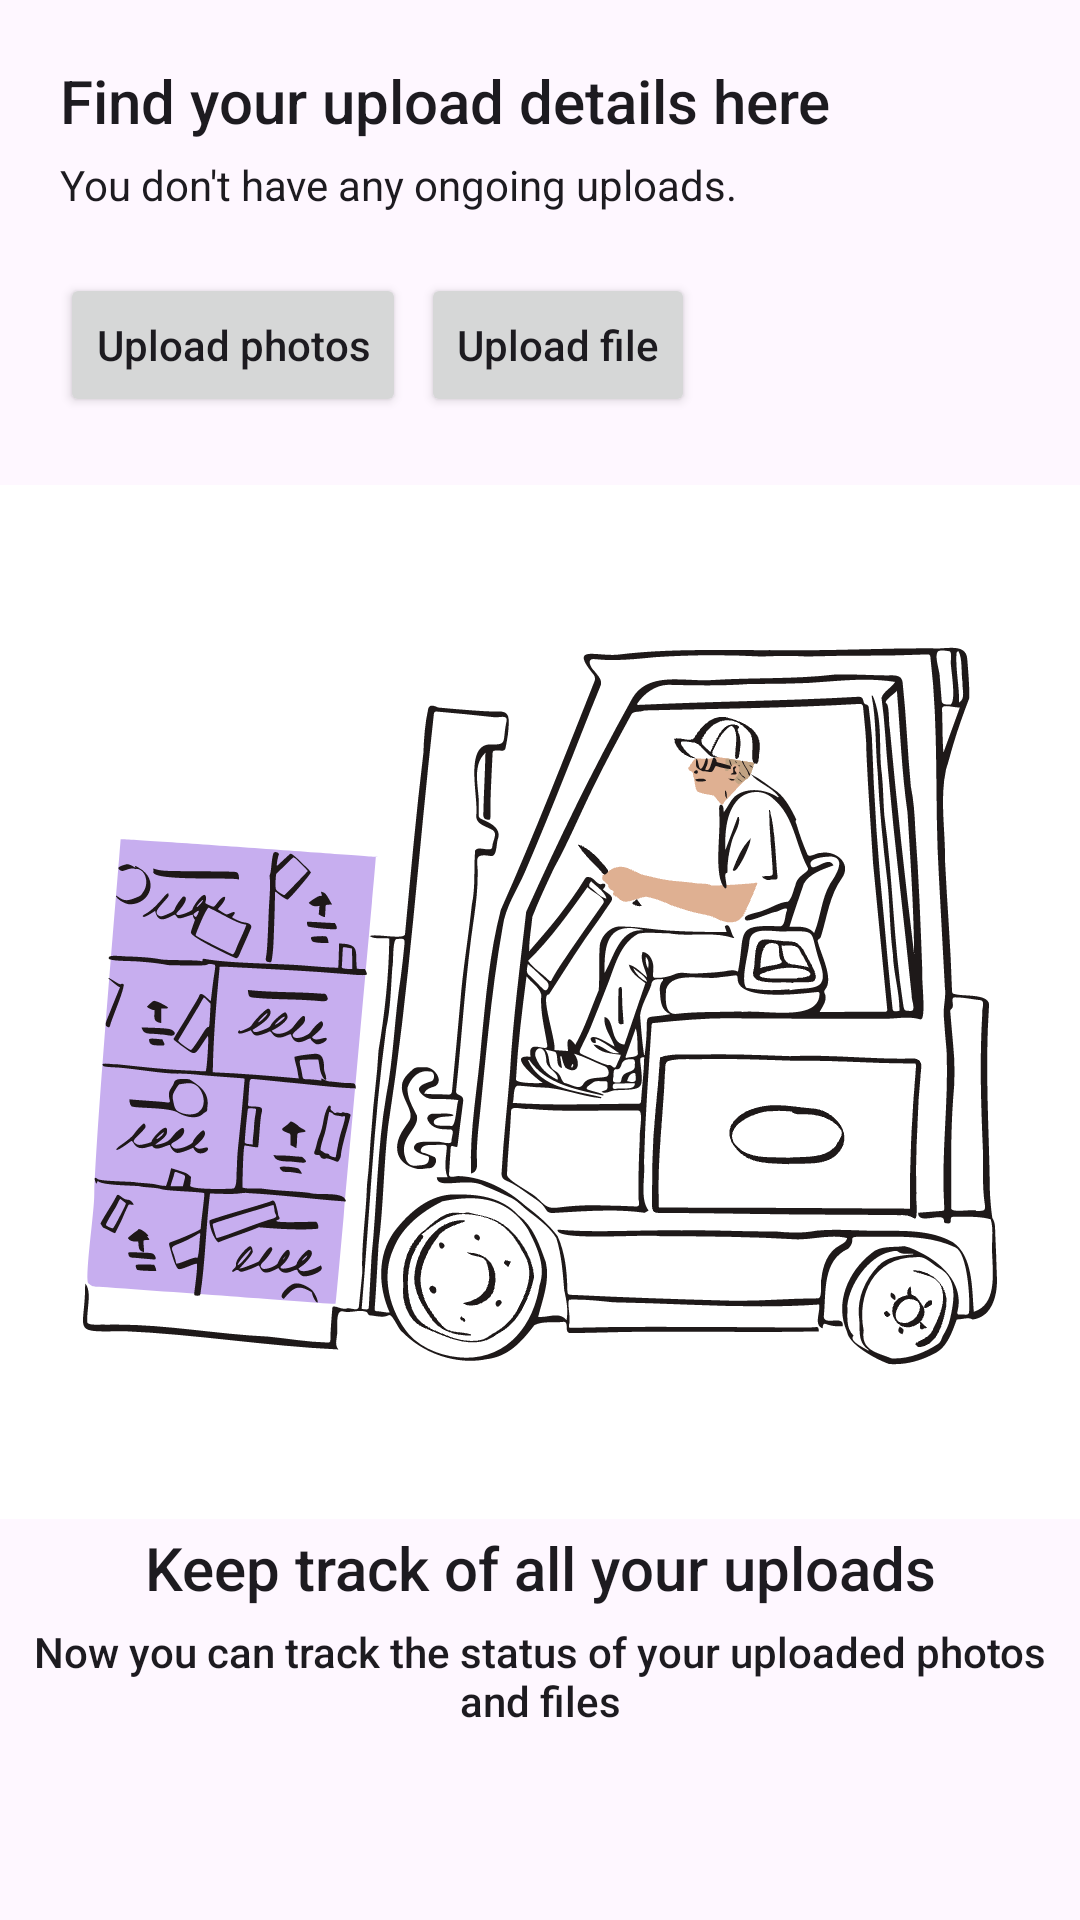

Reconstruct the res/layout file that produces this screen, plus the resources it refers to.
<!-- AndroidManifest.xml: application theme Theme.DropBox -->
<!-- res/layout/fragment_upload.xml -->
<?xml version="1.0" encoding="utf-8"?>
<LinearLayout xmlns:android="http://schemas.android.com/apk/res/android"
    xmlns:app="http://schemas.android.com/apk/res-auto"
    xmlns:tools="http://schemas.android.com/tools"
    android:layout_width="match_parent"
    android:layout_height="match_parent"
    android:orientation="vertical"
    tools:context=".ui.home.UploadFragment">

    <LinearLayout
        android:layout_width="match_parent"
        android:layout_height="wrap_content"
        android:orientation="vertical"
        android:padding="@dimen/layout_margin">

        <TextView
            android:layout_width="wrap_content"
            android:layout_height="wrap_content"
            android:textAppearance="@style/TextAppearance.AppCompat.Title"
            android:text="@string/find_your_upload_details_here"
            />

        <TextView
            android:layout_width="wrap_content"
            android:layout_height="wrap_content"
            android:layout_marginTop="@dimen/text_margin"
            android:text="@string/find_upload_des"
            android:textAppearance="@style/TextAppearance.AppCompat.Body1" />

        <LinearLayout
            android:layout_width="wrap_content"
            android:layout_height="wrap_content"
            android:orientation="horizontal"
            android:layout_marginTop="@dimen/layout_margin">

            <Button
                android:layout_width="wrap_content"
                android:layout_height="wrap_content"
                app:cornerRadius="0dp"
                android:text="@string/upload_photos"
                android:textAppearance="@style/TextAppearance.AppCompat.Body2" />

            <Button
                android:layout_width="wrap_content"
                android:layout_height="wrap_content"
                android:layout_marginStart="@dimen/text_margin"
                app:cornerRadius="0dp"
                android:text="@string/upload_file"
                android:textAppearance="@style/TextAppearance.AppCompat.Body2" />
        </LinearLayout>
    </LinearLayout>

    <ScrollView
        android:layout_width="match_parent"
        android:layout_height="match_parent">

        <LinearLayout
            android:layout_width="match_parent"
            android:layout_height="wrap_content"
            android:orientation="vertical">

            <ImageView
                android:id="@+id/main_image"
                android:layout_width="match_parent"
                android:layout_height="350dp"
                android:src="@drawable/img_upload_light" />

            <TextView
                android:layout_width="match_parent"
                android:layout_height="wrap_content"
                android:gravity="center"
                android:textAppearance="@style/TextAppearance.AppCompat.Title"
                android:text="@string/keep_track_of_all_your_uploads"/>

            <TextView
                android:layout_width="match_parent"
                android:layout_height="wrap_content"
                android:gravity="center"
                android:layout_marginTop="5dp"
                android:textAppearance="@style/TextAppearance.AppCompat.Body2"
                android:text="@string/keep_track_des"/>

        </LinearLayout>

    </ScrollView>

</LinearLayout>
<!-- resources referenced by this layout -->
<resources>
  <dimen name="layout_margin">20dp</dimen>
  <dimen name="text_margin">5dp</dimen>
  <!-- drawable img_upload_light: png bitmap (drawable, 110792 bytes) -->
  <string name="find_upload_des">You don\'t have any ongoing uploads.</string>
  <string name="find_your_upload_details_here">Find your upload details here</string>
  <string name="keep_track_des">Now you can track the status of your uploaded photos and files</string>
  <string name="keep_track_of_all_your_uploads">Keep track of all your uploads</string>
  <string name="upload_file">Upload file</string>
  <string name="upload_photos">Upload photos</string>
  <style name="Theme.DropBox" parent="Base.Theme.DropBox" />
  <style name="Base.Theme.DropBox" parent="Theme.Material3.DayNight.NoActionBar">
          
          
      </style>
</resources>
